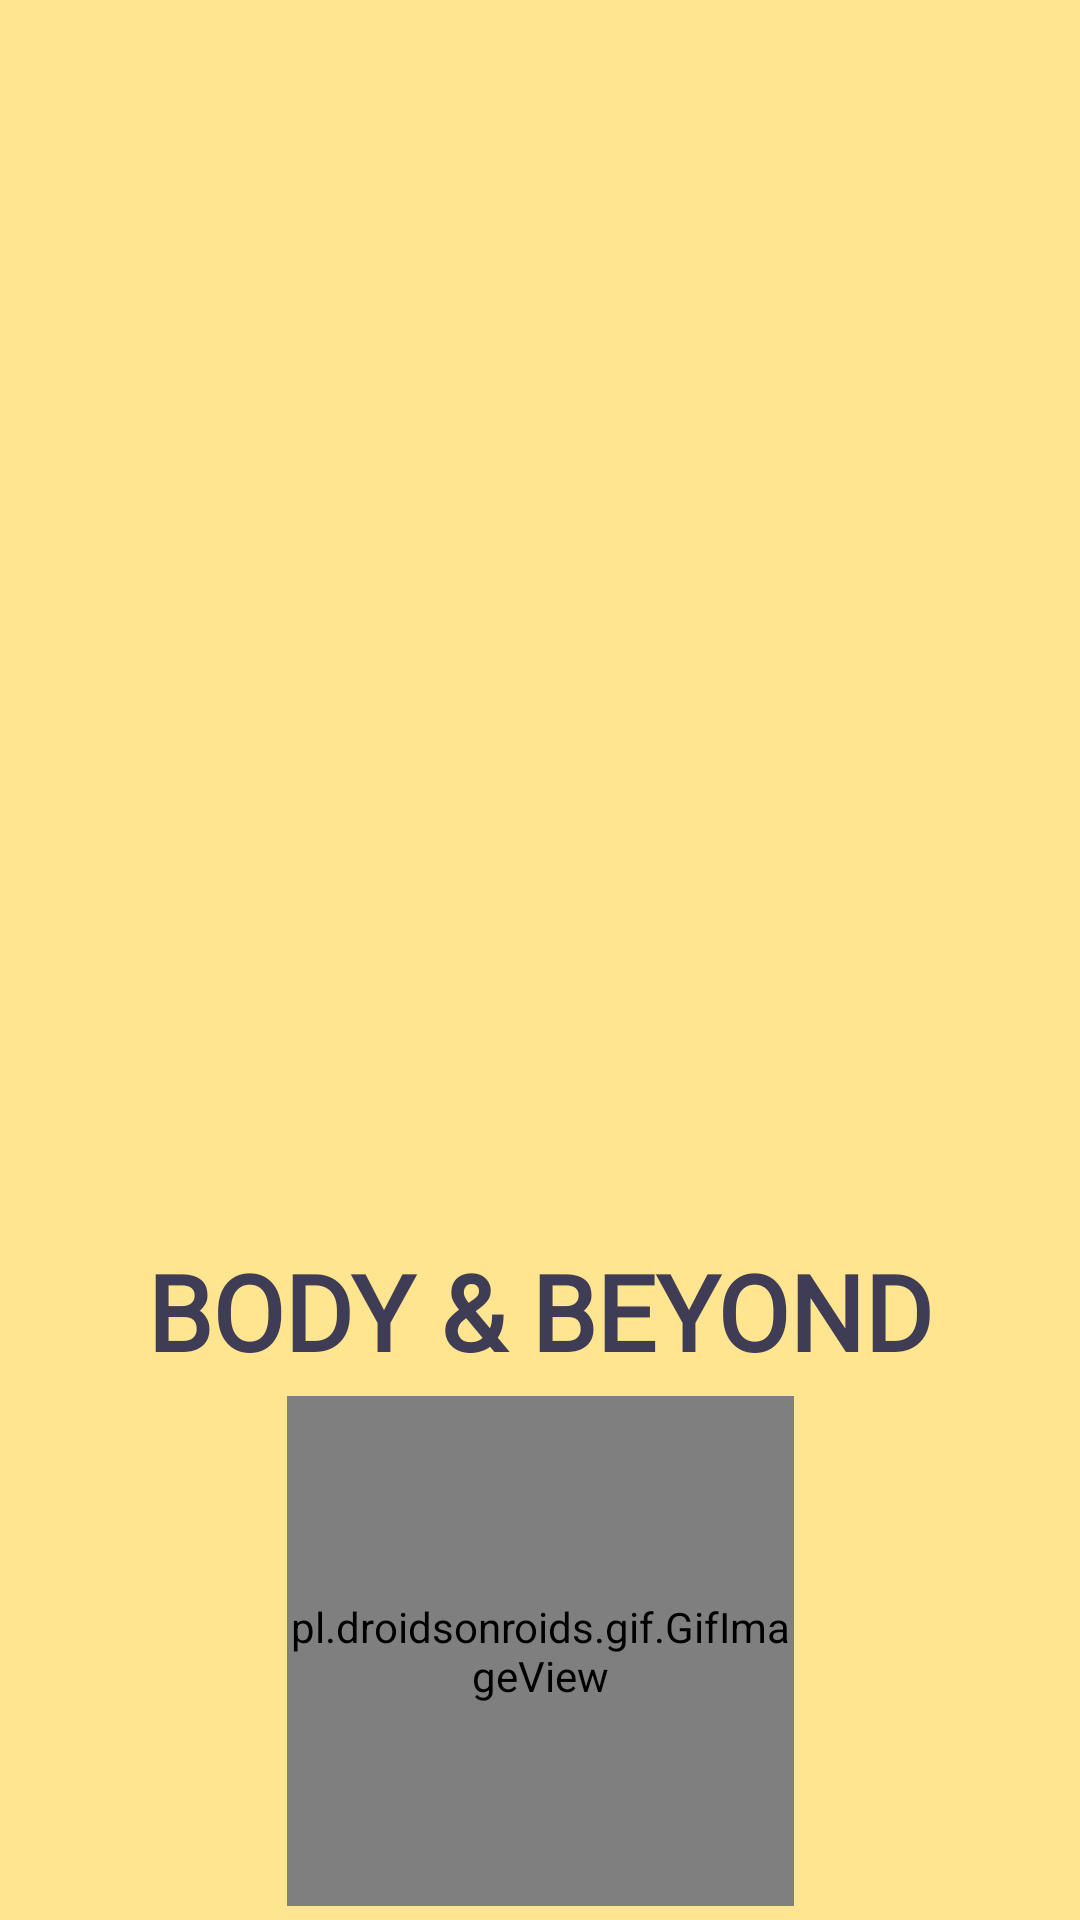

The Android layout XML behind this screen, and the referenced resources:
<!-- AndroidManifest.xml: activity theme Theme.AppCompat.Light.NoActionBar -->
<!-- res/layout/activity_splash.xml -->
<?xml version="1.0" encoding="utf-8"?>
<androidx.constraintlayout.widget.ConstraintLayout xmlns:android="http://schemas.android.com/apk/res/android"
    xmlns:app="http://schemas.android.com/apk/res-auto"
    xmlns:tools="http://schemas.android.com/tools"
    android:layout_width="match_parent"
    android:layout_height="match_parent"
    android:background="@color/yellow"
    android:backgroundTint="@color/yellow"
    tools:context=".activities.SplashActivity">

    <ImageView
        android:id="@+id/imgViewSplash"
        android:layout_width="166dp"
        android:layout_height="255dp"
        android:contentDescription="@string/imgLogoDescription"
        app:layout_constraintBottom_toBottomOf="parent"
        app:layout_constraintEnd_toEndOf="parent"
        app:layout_constraintStart_toStartOf="parent"
        app:layout_constraintTop_toTopOf="parent"
        app:layout_constraintVertical_bias="0.36"
        app:srcCompat="@drawable/splash_image" />

    <TextView
        android:id="@+id/txtViewSplashTitle"
        android:layout_width="wrap_content"
        android:layout_height="wrap_content"
        android:layout_marginTop="20dp"
        android:fontFamily="@font/roboto_bold"
        android:gravity="center"
        android:text="@string/AppName"
        android:textColor="@color/gray"
        android:textSize="35sp"
        android:textStyle="bold"
        app:layout_constraintEnd_toEndOf="parent"
        app:layout_constraintStart_toStartOf="parent"
        app:layout_constraintTop_toBottomOf="@+id/imgViewSplash" />

    <pl.droidsonroids.gif.GifImageView
        android:id="@+id/gifImgViewLoading"
        android:layout_width="169dp"
        android:layout_height="170dp"
        android:src="@drawable/loading_wback"
        app:layout_constraintBottom_toBottomOf="parent"
        app:layout_constraintEnd_toEndOf="parent"
        app:layout_constraintStart_toStartOf="parent"
        app:layout_constraintTop_toBottomOf="@+id/txtViewSplashTitle"
        tools:ignore="ImageContrastCheck" />

</androidx.constraintlayout.widget.ConstraintLayout>
<!-- resources referenced by this layout -->
<resources>
  <color name="gray">#3F3D56</color>
  <color name="yellow">#FFFFE590</color>
  <!-- drawable splash_image: png bitmap (drawable, 16550 bytes) -->
  <string name="AppName">BODY &amp; BEYOND</string>
  <string name="imgLogoDescription">BodyBeyondLogo</string>
</resources>
